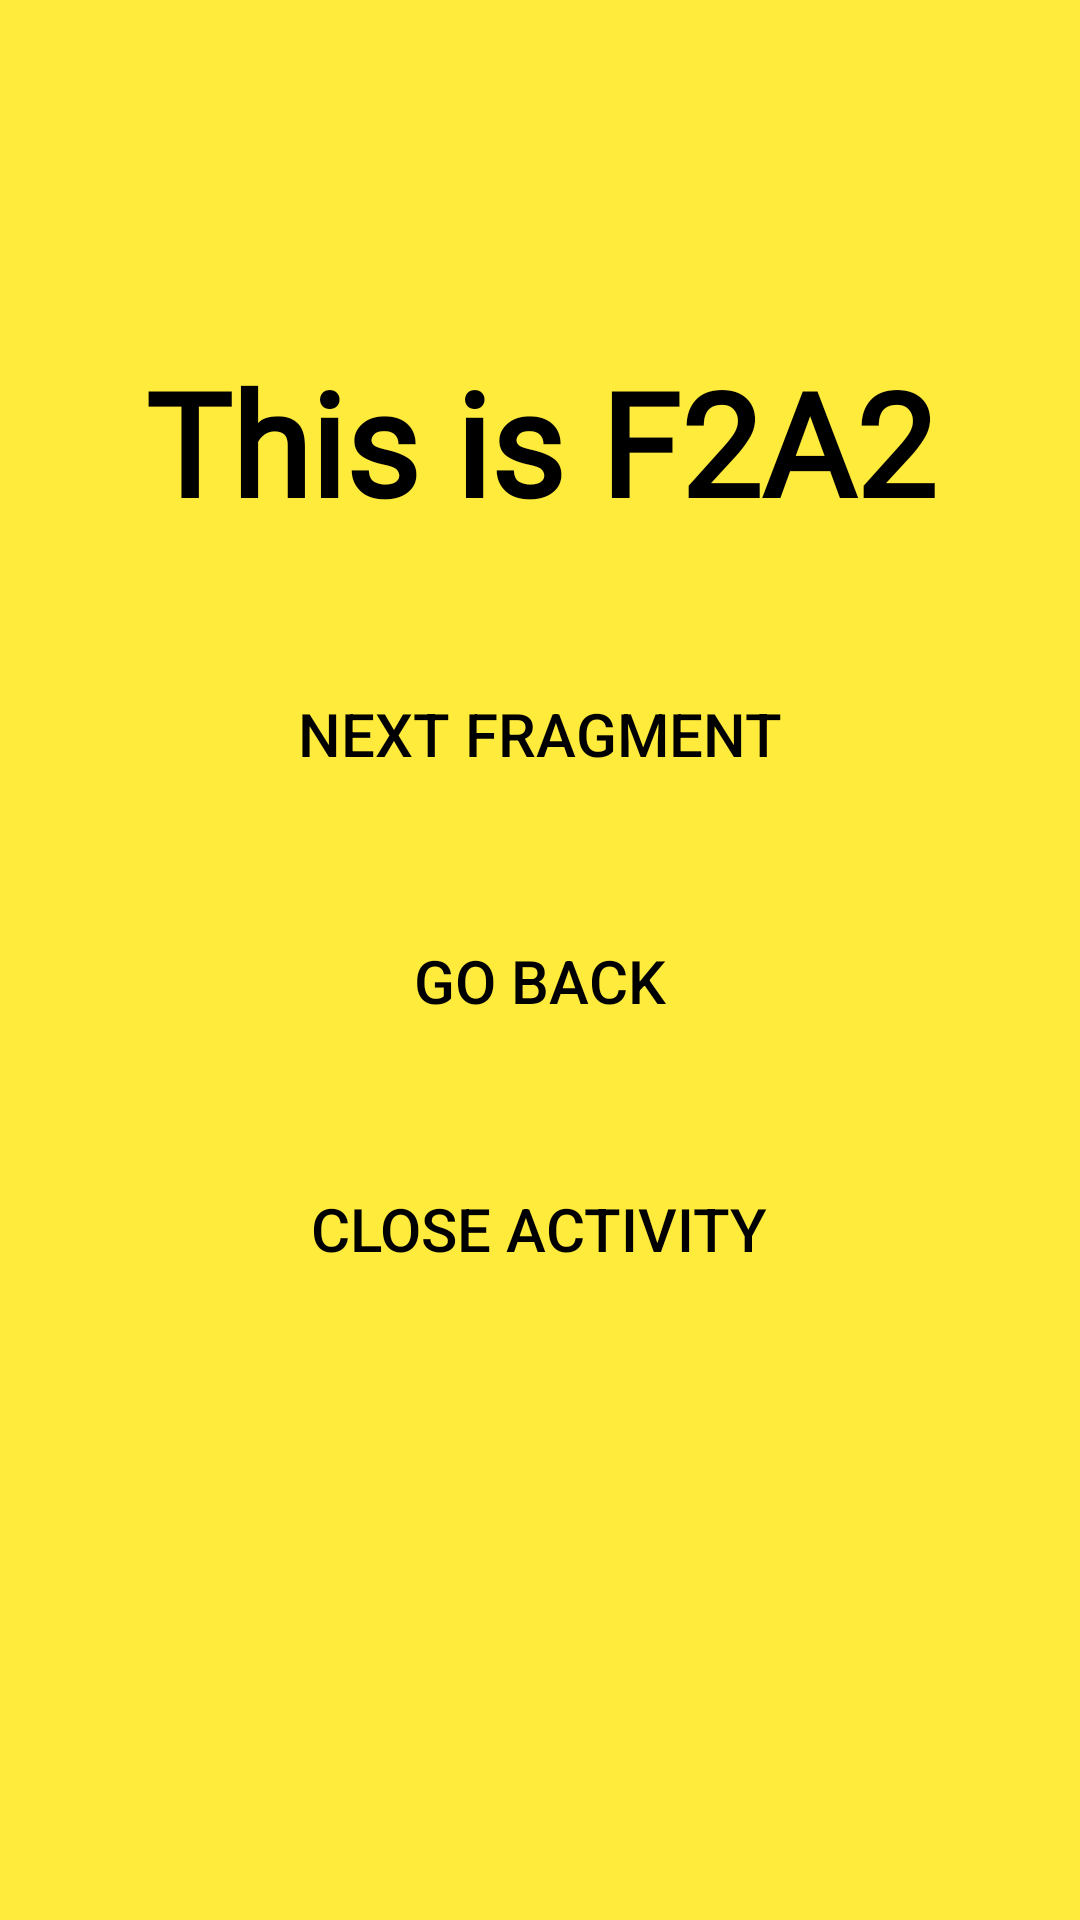

This screen was rendered from an Android layout file. Write that file and the resources it references.
<!-- AndroidManifest.xml: application theme Theme.AndroidTema1 -->
<!-- res/layout/fragment_three.xml -->
<?xml version="1.0" encoding="utf-8"?>
<androidx.constraintlayout.widget.ConstraintLayout
    xmlns:android="http://schemas.android.com/apk/res/android"
    xmlns:tools="http://schemas.android.com/tools"
    android:layout_width="match_parent"
    android:layout_height="match_parent"
    xmlns:app="http://schemas.android.com/apk/res-auto"
    tools:context=".fragments.FragmentOne"
    android:background="@color/yellow">

    <TextView
        android:id="@+id/title"
        android:layout_width="wrap_content"
        android:layout_height="wrap_content"
        android:fontFamily="@font/basic"
        android:text="@string/f2a2_title"
        android:textAlignment="center"
        android:textColor="@color/black"
        android:textSize="48sp"
        android:textStyle="bold"
        app:layout_constraintBottom_toBottomOf="parent"
        app:layout_constraintEnd_toEndOf="parent"
        app:layout_constraintStart_toStartOf="parent"
        app:layout_constraintTop_toTopOf="parent"
        app:layout_constraintVertical_bias="0.2" />

    <Button
        android:id="@+id/button1_f2a2"
        android:layout_width="0dp"
        app:layout_constraintWidth_percent="0.6"
        android:layout_height="wrap_content"
        android:text="@string/f2a2_button1"
        app:layout_constraintBottom_toBottomOf="parent"
        app:layout_constraintEnd_toEndOf="parent"
        app:layout_constraintHeight_percent="0.8"
        app:layout_constraintHorizontal_bias="0.498"
        app:layout_constraintStart_toStartOf="parent"
        app:layout_constraintTop_toBottomOf="@id/title"
        app:layout_constraintVertical_bias="0.1"
        android:textColor="#000000"
        android:background="@color/transparent"
        android:textSize="20sp"/>

    <Button
        android:id="@+id/button2_f2a2"
        android:layout_width="0dp"
        app:layout_constraintWidth_percent="0.6"
        android:layout_height="wrap_content"
        android:text="@string/f2a2_button2"
        app:layout_constraintBottom_toBottomOf="parent"
        app:layout_constraintEnd_toEndOf="parent"
        app:layout_constraintHeight_percent="0.8"
        app:layout_constraintHorizontal_bias="0.498"
        app:layout_constraintStart_toStartOf="parent"
        app:layout_constraintTop_toBottomOf="@id/title"
        app:layout_constraintVertical_bias="0.3"
        android:textColor="#000000"
        android:background="@color/transparent"
        android:textSize="20sp"/>
    <Button
        android:id="@+id/button3_f2a2"
        android:layout_width="0dp"
        app:layout_constraintWidth_percent="0.6"
        android:layout_height="wrap_content"
        android:text="@string/f2a2_button3"
        app:layout_constraintBottom_toBottomOf="parent"
        app:layout_constraintEnd_toEndOf="parent"
        app:layout_constraintHeight_percent="0.8"
        app:layout_constraintHorizontal_bias="0.498"
        app:layout_constraintStart_toStartOf="parent"
        app:layout_constraintTop_toBottomOf="@id/title"
        app:layout_constraintVertical_bias="0.5"
        android:textColor="#000000"
        android:background="@color/transparent"
        android:textSize="20sp"/>

</androidx.constraintlayout.widget.ConstraintLayout>
<!-- resources referenced by this layout -->
<resources>
  <color name="black">#FF000000</color>
  <color name="transparent">#00F34E4E</color>
  <color name="yellow">#FFEB3B</color>
  <string name="f2a2_button1">Next fragment</string>
  <string name="f2a2_button2">Go back</string>
  <string name="f2a2_button3">Close activity</string>
  <string name="f2a2_title">This is F2A2</string>
  <style name="Theme.AndroidTema1" parent="Theme.MaterialComponents.DayNight.DarkActionBar">
          
          <item name="colorPrimary">@color/purple_500</item>
          <item name="colorPrimaryVariant">@color/purple_700</item>
          <item name="colorOnPrimary">@color/white</item>
          
          <item name="colorSecondary">@color/teal_200</item>
          <item name="colorSecondaryVariant">@color/teal_700</item>
          <item name="colorOnSecondary">@color/black</item>
          
          <item name="android:statusBarColor" tools:targetApi="l">?attr/colorPrimaryVariant</item>
          
      </style>
  <color name="purple_500">#FF6200EE</color>
  <color name="purple_700">#FF3700B3</color>
  <color name="white">#FFFFFFFF</color>
  <color name="teal_200">#FF03DAC5</color>
  <color name="teal_700">#FF018786</color>
</resources>
